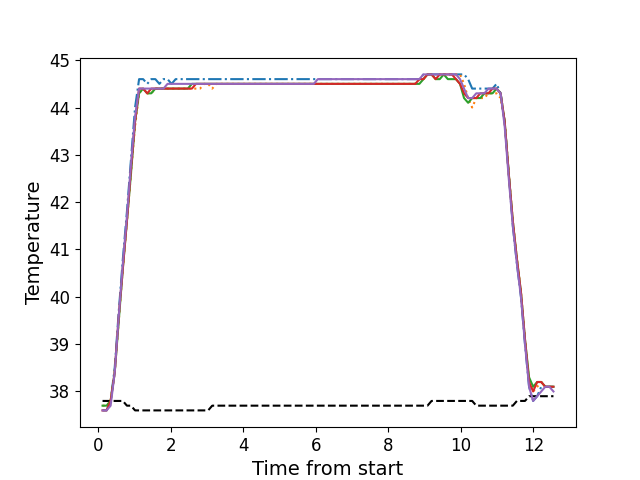

The file beside this chart, header and first rows:
, times, neutral, z1, z2, z3, z4, z5
0, 0.1156, 37.8, 37.6, 37.7, 37.7, 37.6, 37.6
1, 0.2272, 37.8, 37.6, 37.7, 37.7, 37.6, 37.6
2, 0.3389, 37.8, 37.8, 37.8, 37.8, 37.8, 37.7
3, 0.451, 37.8, 38.5, 38.4, 38.4, 38.4, 38.4
4, 0.5635, 37.8, 39.7, 39.5, 39.5, 39.6, 39.6
5, 0.6754, 37.8, 40.8, 40.6, 40.6, 40.6, 40.7
6, 0.788, 37.7, 41.8, 41.6, 41.6, 41.6, 41.7
7, 0.8996, 37.7, 42.9, 42.6, 42.6, 42.7, 42.8
8, 1.012, 37.6, 44.0, 43.6, 43.7, 43.7, 43.8
9, 1.124, 37.6, 44.6, 44.3, 44.3, 44.4, 44.4
10, 1.236, 37.6, 44.6, 44.4, 44.4, 44.4, 44.4
11, 1.348, 37.6, 44.5, 44.3, 44.3, 44.3, 44.4
12, 1.46, 37.6, 44.6, 44.3, 44.3, 44.4, 44.4
13, 1.572, 37.6, 44.6, 44.4, 44.4, 44.4, 44.4
14, 1.684, 37.6, 44.5, 44.4, 44.4, 44.4, 44.4
15, 1.796, 37.6, 44.6, 44.4, 44.4, 44.4, 44.4
16, 1.908, 37.6, 44.6, 44.4, 44.4, 44.4, 44.5
17, 2.02, 37.6, 44.5, 44.4, 44.4, 44.4, 44.5
18, 2.132, 37.6, 44.6, 44.4, 44.4, 44.4, 44.5
19, 2.244, 37.6, 44.6, 44.4, 44.4, 44.4, 44.5
20, 2.356, 37.6, 44.6, 44.4, 44.4, 44.4, 44.5
21, 2.468, 37.6, 44.6, 44.4, 44.4, 44.4, 44.5
22, 2.581, 37.6, 44.6, 44.4, 44.5, 44.4, 44.5
23, 2.693, 37.6, 44.6, 44.4, 44.5, 44.5, 44.5
24, 2.805, 37.6, 44.6, 44.4, 44.5, 44.5, 44.5
25, 2.917, 37.6, 44.6, 44.5, 44.5, 44.5, 44.5
26, 3.029, 37.6, 44.6, 44.5, 44.5, 44.5, 44.5
27, 3.142, 37.7, 44.6, 44.4, 44.5, 44.5, 44.5
28, 3.253, 37.7, 44.6, 44.5, 44.5, 44.5, 44.5
29, 3.365, 37.7, 44.6, 44.5, 44.5, 44.5, 44.5
30, 3.477, 37.7, 44.6, 44.5, 44.5, 44.5, 44.5
31, 3.589, 37.7, 44.6, 44.5, 44.5, 44.5, 44.5
32, 3.701, 37.7, 44.6, 44.5, 44.5, 44.5, 44.5
33, 3.813, 37.7, 44.6, 44.5, 44.5, 44.5, 44.5
34, 3.924, 37.7, 44.6, 44.5, 44.5, 44.5, 44.5
35, 4.038, 37.7, 44.6, 44.5, 44.5, 44.5, 44.5
36, 4.15, 37.7, 44.6, 44.5, 44.5, 44.5, 44.5
37, 4.262, 37.7, 44.6, 44.5, 44.5, 44.5, 44.5
38, 4.374, 37.7, 44.6, 44.5, 44.5, 44.5, 44.5
39, 4.486, 37.7, 44.6, 44.5, 44.5, 44.5, 44.5
40, 4.597, 37.7, 44.6, 44.5, 44.5, 44.5, 44.5
41, 4.71, 37.7, 44.6, 44.5, 44.5, 44.5, 44.5
42, 4.822, 37.7, 44.6, 44.5, 44.5, 44.5, 44.5
43, 4.934, 37.7, 44.6, 44.5, 44.5, 44.5, 44.5
44, 5.046, 37.7, 44.6, 44.5, 44.5, 44.5, 44.5
45, 5.159, 37.7, 44.6, 44.5, 44.5, 44.5, 44.5
46, 5.27, 37.7, 44.6, 44.5, 44.5, 44.5, 44.5
47, 5.381, 37.7, 44.6, 44.5, 44.5, 44.5, 44.5
48, 5.494, 37.7, 44.6, 44.5, 44.5, 44.5, 44.5
49, 5.607, 37.7, 44.6, 44.5, 44.5, 44.5, 44.5
50, 5.718, 37.7, 44.6, 44.5, 44.5, 44.5, 44.5
51, 5.831, 37.7, 44.6, 44.5, 44.5, 44.5, 44.5
52, 5.943, 37.7, 44.6, 44.5, 44.5, 44.5, 44.5
53, 6.054, 37.7, 44.6, 44.5, 44.5, 44.5, 44.6
54, 6.167, 37.7, 44.6, 44.5, 44.5, 44.5, 44.6
55, 6.279, 37.7, 44.6, 44.5, 44.5, 44.5, 44.6
56, 6.391, 37.7, 44.6, 44.5, 44.5, 44.5, 44.6
57, 6.503, 37.7, 44.6, 44.5, 44.5, 44.5, 44.6
58, 6.615, 37.7, 44.6, 44.5, 44.5, 44.5, 44.6
59, 6.727, 37.7, 44.6, 44.5, 44.5, 44.5, 44.6
... 52 more rows
